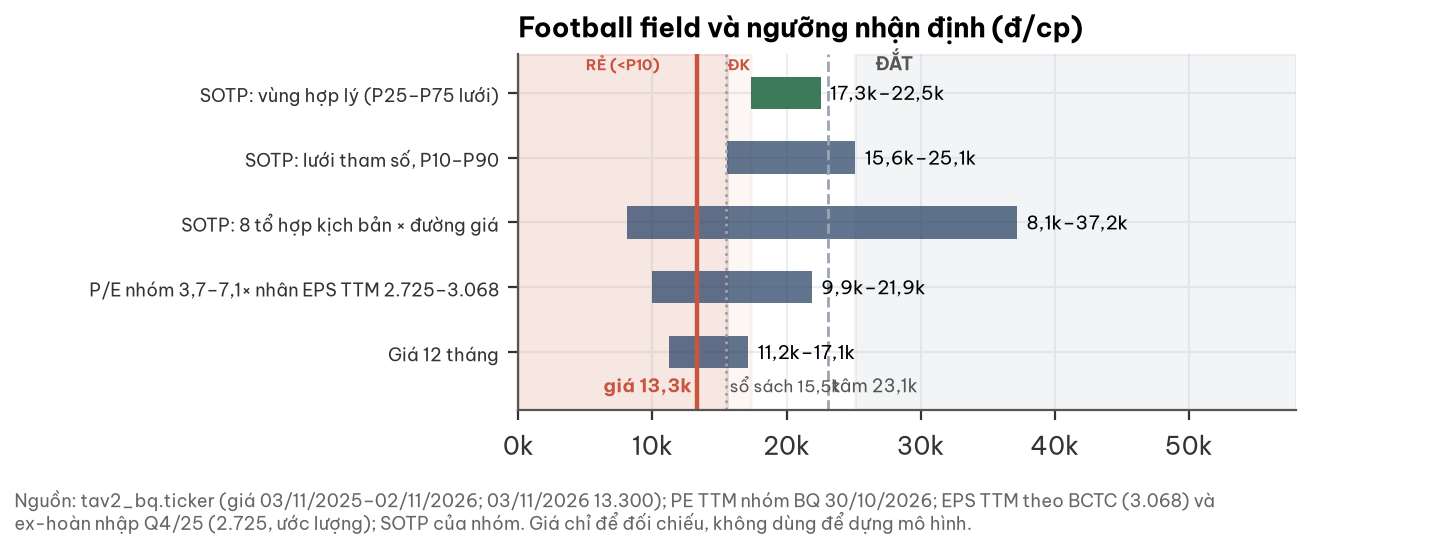

Data behind this chart, as committed beside it:
phuong_phap, thap, cao
Giá 12 tháng, 11200, 17140
P/E nhóm 3,7–7,1× nhân EPS TTM 2.725–3.0…, 9946, 21875
SOTP: 8 tổ hợp kịch bản × đường giá, 8076, 37200
SOTP: lưới tham số, P10–P90, 15586, 25132
SOTP: vùng hợp lý (P25–P75 lưới), 17345, 22540
